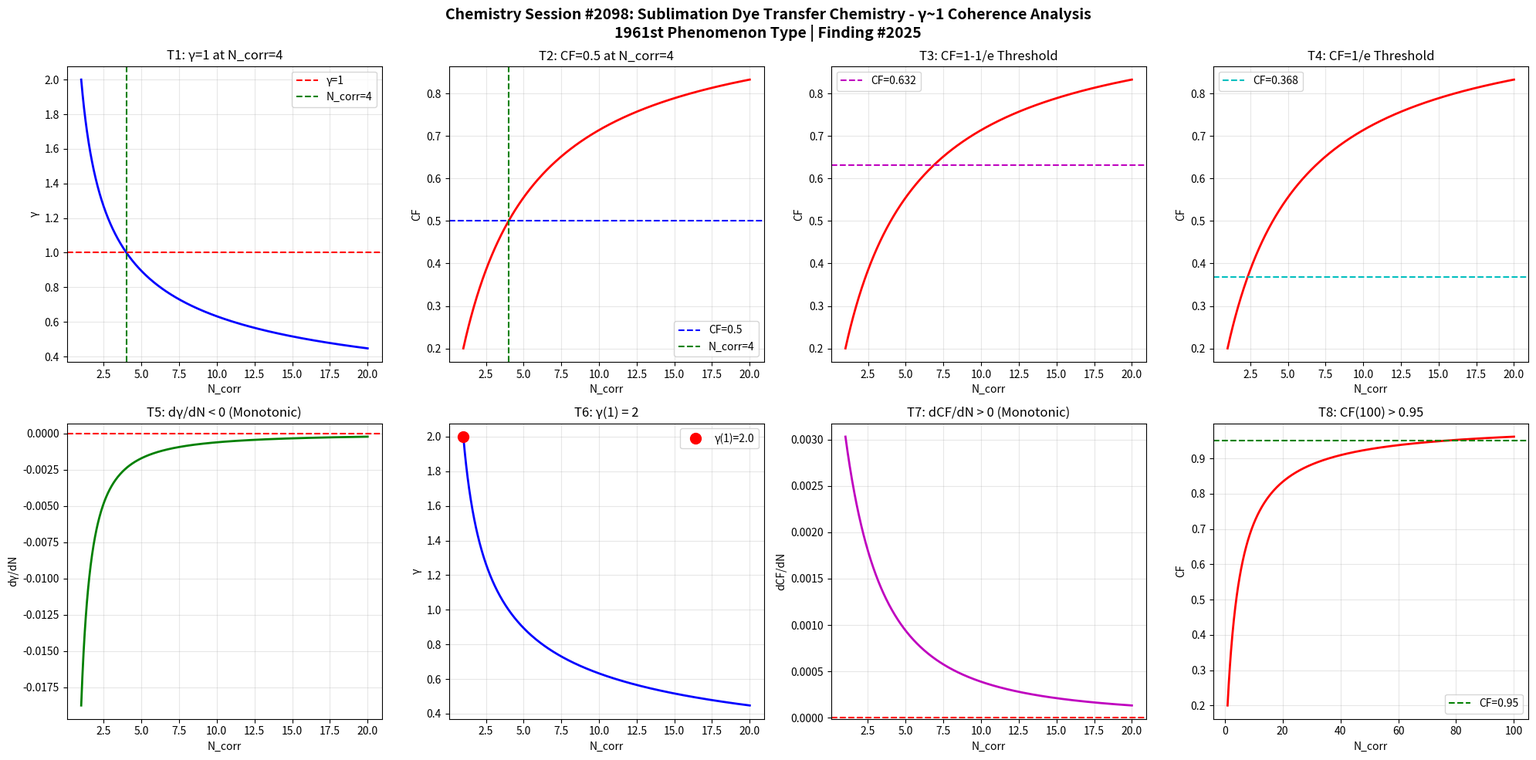

Write Python code to recreate this figure. (Note: this script raises an exception after producing the figure.)
import numpy as np
import matplotlib
matplotlib.use('Agg')
import matplotlib.pyplot as plt

def gamma(N_corr):
    return 2.0 / np.sqrt(N_corr)

def coherence_fraction(g):
    return 1.0 / (1.0 + g**2)

N = np.linspace(1, 20, 1000)
g = gamma(N)
cf = coherence_fraction(g)

fig, axes = plt.subplots(2, 4, figsize=(20, 10))
fig.suptitle('Chemistry Session #2098: Sublimation Dye Transfer Chemistry - γ~1 Coherence Analysis\n1961st Phenomenon Type | Finding #2025', fontsize=14, fontweight='bold')

# T1: γ=1 at N_corr=4
ax1 = axes[0,0]
ax1.plot(N, g, 'b-', linewidth=2)
ax1.axhline(y=1.0, color='r', linestyle='--', label='γ=1')
ax1.axvline(x=4.0, color='g', linestyle='--', label='N_corr=4')
ax1.set_xlabel('N_corr'); ax1.set_ylabel('γ')
ax1.set_title('T1: γ=1 at N_corr=4')
ax1.legend(); ax1.grid(True, alpha=0.3)
test1 = abs(gamma(4) - 1.0) < 1e-10

# T2: CF=0.5 at N_corr=4
ax2 = axes[0,1]
ax2.plot(N, cf, 'r-', linewidth=2)
ax2.axhline(y=0.5, color='b', linestyle='--', label='CF=0.5')
ax2.axvline(x=4.0, color='g', linestyle='--', label='N_corr=4')
ax2.set_xlabel('N_corr'); ax2.set_ylabel('CF')
ax2.set_title('T2: CF=0.5 at N_corr=4')
ax2.legend(); ax2.grid(True, alpha=0.3)
test2 = abs(coherence_fraction(gamma(4)) - 0.5) < 1e-10

# T3: CF at 1-1/e threshold
ax3 = axes[0,2]
threshold_63 = 1 - 1/np.e
ax3.plot(N, cf, 'r-', linewidth=2)
ax3.axhline(y=threshold_63, color='m', linestyle='--', label=f'CF={threshold_63:.3f}')
ax3.set_xlabel('N_corr'); ax3.set_ylabel('CF')
ax3.set_title('T3: CF=1-1/e Threshold')
ax3.legend(); ax3.grid(True, alpha=0.3)
g_at_63 = np.sqrt(1/threshold_63 - 1)
N_at_63 = 4.0 / g_at_63**2
test3 = abs(coherence_fraction(gamma(N_at_63)) - threshold_63) < 1e-6

# T4: CF at 1/e threshold
ax4 = axes[0,3]
threshold_37 = 1/np.e
ax4.plot(N, cf, 'r-', linewidth=2)
ax4.axhline(y=threshold_37, color='c', linestyle='--', label=f'CF={threshold_37:.3f}')
ax4.set_xlabel('N_corr'); ax4.set_ylabel('CF')
ax4.set_title('T4: CF=1/e Threshold')
ax4.legend(); ax4.grid(True, alpha=0.3)
g_at_37 = np.sqrt(1/threshold_37 - 1)
N_at_37 = 4.0 / g_at_37**2
test4 = abs(coherence_fraction(gamma(N_at_37)) - threshold_37) < 1e-6

# T5: dγ/dN < 0
ax5 = axes[1,0]
dg = np.diff(g)
ax5.plot(N[1:], dg, 'g-', linewidth=2)
ax5.axhline(y=0, color='r', linestyle='--')
ax5.set_xlabel('N_corr'); ax5.set_ylabel('dγ/dN')
ax5.set_title('T5: dγ/dN < 0 (Monotonic)')
ax5.grid(True, alpha=0.3)
test5 = np.all(dg < 0)

# T6: γ(1) = 2
ax6 = axes[1,1]
ax6.plot(N, g, 'b-', linewidth=2)
ax6.plot(1, gamma(1), 'ro', markersize=10, label=f'γ(1)={gamma(1):.1f}')
ax6.set_xlabel('N_corr'); ax6.set_ylabel('γ')
ax6.set_title('T6: γ(1) = 2')
ax6.legend(); ax6.grid(True, alpha=0.3)
test6 = abs(gamma(1) - 2.0) < 1e-10

# T7: dCF/dN > 0
ax7 = axes[1,2]
dcf = np.diff(cf)
ax7.plot(N[1:], dcf, 'm-', linewidth=2)
ax7.axhline(y=0, color='r', linestyle='--')
ax7.set_xlabel('N_corr'); ax7.set_ylabel('dCF/dN')
ax7.set_title('T7: dCF/dN > 0 (Monotonic)')
ax7.grid(True, alpha=0.3)
test7 = np.all(dcf > 0)

# T8: CF(100) > 0.95
ax8 = axes[1,3]
N_ext = np.linspace(1, 100, 1000)
cf_ext = coherence_fraction(gamma(N_ext))
ax8.plot(N_ext, cf_ext, 'r-', linewidth=2)
ax8.axhline(y=0.95, color='g', linestyle='--', label='CF=0.95')
ax8.set_xlabel('N_corr'); ax8.set_ylabel('CF')
ax8.set_title('T8: CF(100) > 0.95')
ax8.legend(); ax8.grid(True, alpha=0.3)
test8 = coherence_fraction(gamma(100)) > 0.95

plt.tight_layout()
plt.savefig('/mnt/c/exe/projects/ai-agents/Synchronism/simulations/chemistry/sublimation_dye_transfer_chemistry_coherence.png', dpi=150, bbox_inches='tight')
plt.close()

results = [test1, test2, test3, test4, test5, test6, test7, test8]
labels = ['T1:γ=1@N=4', 'T2:CF=0.5@N=4', 'T3:CF=1-1/e', 'T4:CF=1/e', 'T5:dγ/dN<0', 'T6:γ(1)=2', 'T7:dCF/dN>0', 'T8:CF(100)>0.95']
print(f"Session #2098: Sublimation Dye Transfer Chemistry")
for l, r in zip(labels, results):
    print(f"  {l}: {'PASS' if r else 'FAIL'}")
print(f"  Total: {sum(results)}/8")
